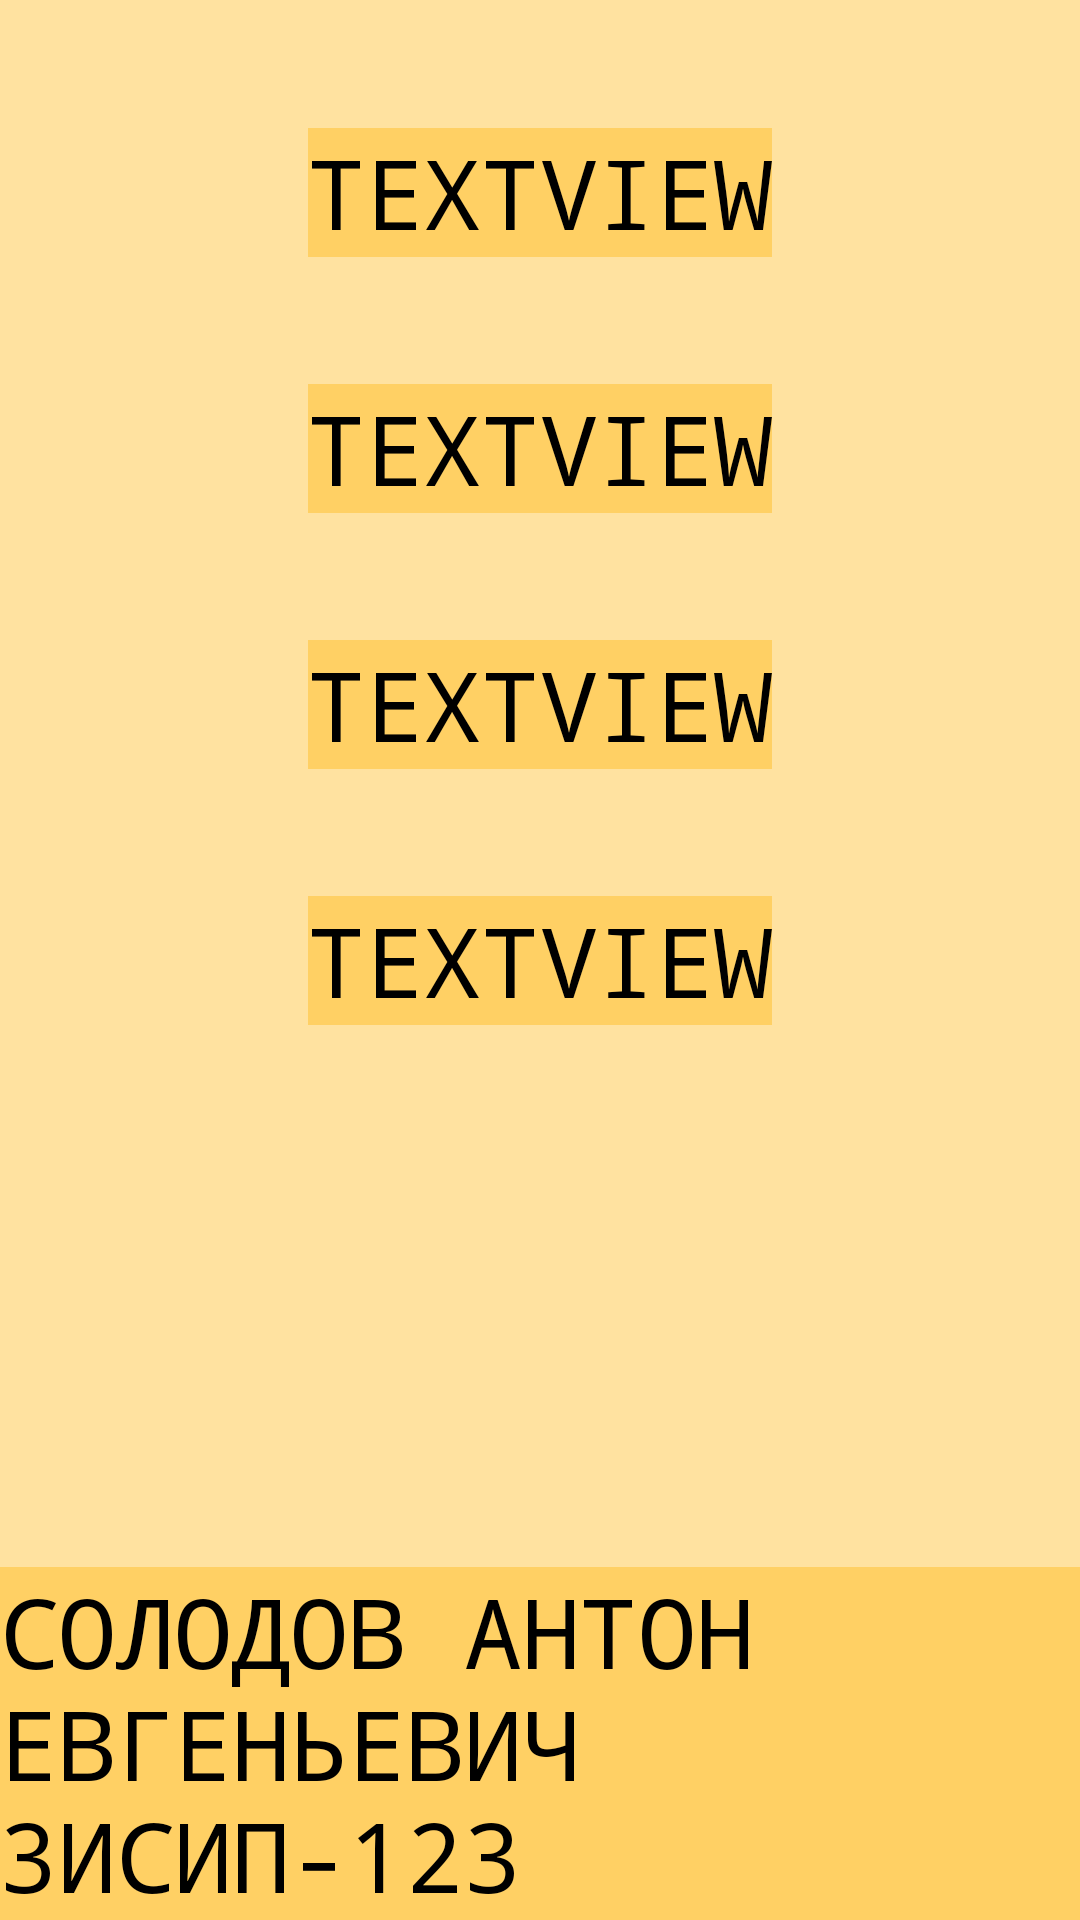

Layout XML and referenced resources for this Android screen:
<!-- AndroidManifest.xml: application theme Theme.Lab4_App -->
<!-- res/layout/activity_main.xml -->
<?xml version="1.0" encoding="utf-8"?>
<androidx.constraintlayout.widget.ConstraintLayout xmlns:android="http://schemas.android.com/apk/res/android"
    xmlns:app="http://schemas.android.com/apk/res-auto"
    xmlns:tools="http://schemas.android.com/tools"
    android:id="@+id/main"
    style="@style/AppTheme"
    android:layout_width="match_parent"
    android:layout_height="match_parent"
    tools:context=".MainActivity">


    <TextView
        android:id="@+id/textView"
        style="@style/AppTheme"
        android:layout_width="wrap_content"
        android:layout_height="wrap_content"
        android:text="TextView"
        app:layout_constraintBottom_toBottomOf="parent"
        app:layout_constraintEnd_toEndOf="parent"
        app:layout_constraintStart_toStartOf="parent"
        app:layout_constraintTop_toTopOf="parent" />

    <TextView
        android:id="@+id/textView2"
        style="@style/AppTheme"
        android:layout_width="wrap_content"
        android:layout_height="wrap_content"
        android:text="TextView"
        app:layout_constraintBottom_toTopOf="@+id/textView4"
        app:layout_constraintEnd_toEndOf="parent"
        app:layout_constraintStart_toStartOf="parent"
        app:layout_constraintTop_toTopOf="parent" />

    <TextView
        android:id="@+id/textView3"
        style="@style/AppTheme"
        android:layout_width="wrap_content"
        android:layout_height="wrap_content"
        android:text="TextView"
        app:layout_constraintBottom_toTopOf="@+id/textView"
        app:layout_constraintEnd_toEndOf="parent"
        app:layout_constraintStart_toStartOf="parent"
        app:layout_constraintTop_toBottomOf="@+id/textView4" />

    <TextView
        android:id="@+id/textView4"
        style="@style/AppTheme"
        android:layout_width="wrap_content"
        android:layout_height="wrap_content"
        android:text="TextView"
        app:layout_constraintBottom_toTopOf="@+id/textView"
        app:layout_constraintEnd_toEndOf="parent"
        app:layout_constraintStart_toStartOf="parent"
        app:layout_constraintTop_toTopOf="parent" />

    <TextView
        android:id="@+id/textView5"
        style="@style/AppTheme"
        android:layout_width="wrap_content"
        android:layout_height="wrap_content"
        android:text="Солодов Антон Евгеньевич 3ИСИП-123"
        app:layout_constraintBottom_toBottomOf="parent"
        app:layout_constraintEnd_toEndOf="parent"
        app:layout_constraintStart_toStartOf="parent" />
</androidx.constraintlayout.widget.ConstraintLayout>
<!-- resources referenced by this layout -->
<resources>
  <style name="AppTheme" parent="Base.Theme.AppCompat.Light.Dialog.Alert">
          <item name="android:background">#5fffb000</item>
          <item name="android:textColor">#000000</item>
          <item name="android:textSize">32sp</item>
          <item name="android:textAllCaps">true</item>
          <item name="android:typeface">monospace</item>
      </style>
  <style name="Theme.Lab4_App" parent="Base.Theme.Lab4_App" />
  <style name="Base.Theme.Lab4_App" parent="Theme.Material3.DayNight.NoActionBar">
          
          
      </style>
</resources>
